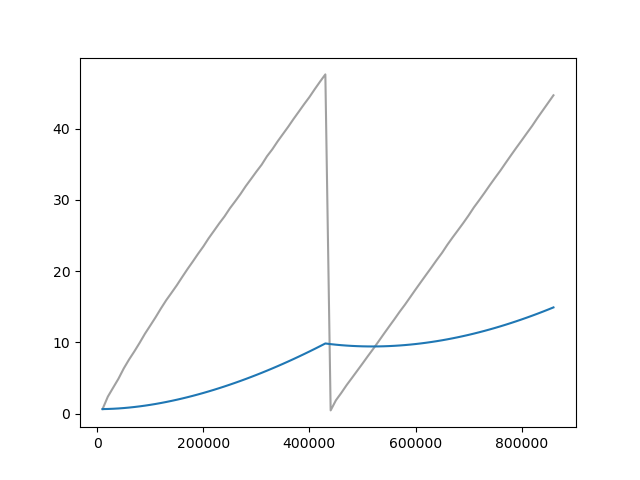

The file beside this chart, header and first rows:
Wall time, Step, Value
1712509433, 10000, 0.6573
1712509666, 20000, 2.404
1712509904, 30000, 3.663
1712510133, 40000, 4.915
1712510375, 50000, 6.36
1712510611, 60000, 7.612
1712510846, 70000, 8.753
1712511085, 80000, 9.96
1712511322, 90000, 11.23
1712511560, 100000, 12.38
1712511796, 110000, 13.54
1712512042, 120000, 14.76
1712512279, 130000, 15.92
1712512513, 140000, 16.97
1712512749, 150000, 18.02
1712512987, 160000, 19.16
1712513224, 170000, 20.28
1712513466, 180000, 21.34
1712513703, 190000, 22.43
1712513938, 200000, 23.46
1712514176, 210000, 24.61
1712514412, 220000, 25.65
1712514647, 230000, 26.7
1712514884, 240000, 27.69
1712515120, 250000, 28.81
1712515357, 260000, 29.8
1712515592, 270000, 30.82
1712515831, 280000, 31.93
1712516067, 290000, 32.94
1712516303, 300000, 33.96
1712516535, 310000, 34.94
1712516774, 320000, 36.12
1712517011, 330000, 37.09
1712517242, 340000, 38.2
1712517485, 350000, 39.23
1712517725, 360000, 40.26
1712517964, 370000, 41.34
1712518203, 380000, 42.38
1712518442, 390000, 43.42
1712518685, 400000, 44.42
1712518925, 410000, 45.52
1712519166, 420000, 46.58
1712519407, 430000, 47.6
1712519716, 440000, 0.4737
1712519961, 450000, 1.901
1712520202, 460000, 2.92
1712520447, 470000, 4.012
1712520690, 480000, 5.012
1712520930, 490000, 6.025
1712521169, 500000, 7.037
1712521415, 510000, 8.072
1712521655, 520000, 9.075
1712521887, 530000, 10.12
1712522125, 540000, 11.18
1712522361, 550000, 12.22
1712522600, 560000, 13.24
1712522834, 570000, 14.3
1712523068, 580000, 15.3
1712523302, 590000, 16.36
1712523528, 600000, 17.42
... 26 more rows
